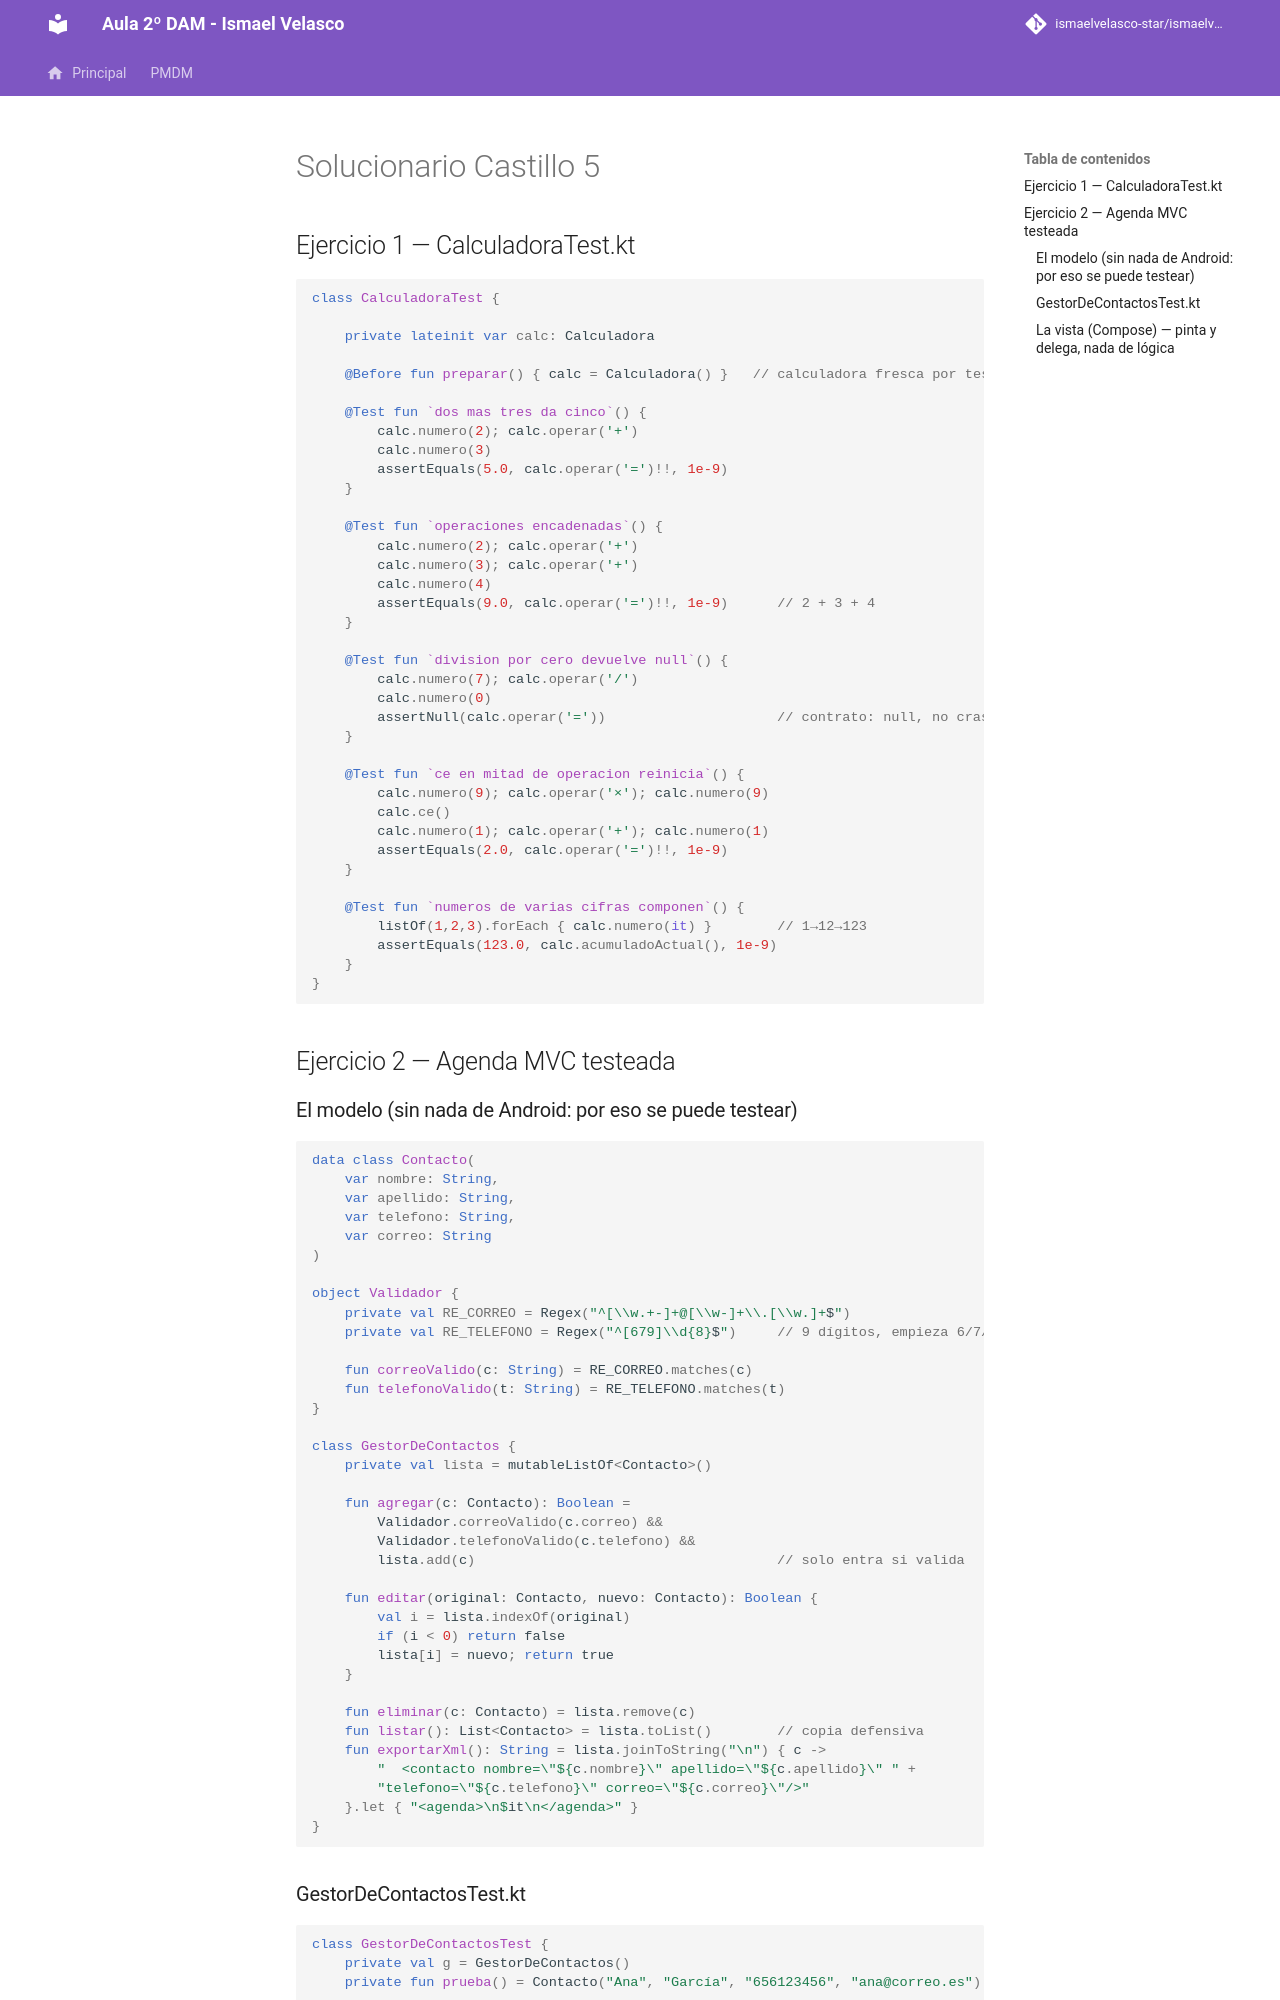

repository: IsmaelAndroid/ismaelvelasco-star.github.io · page: section2/castillo/solucionario/DI-CL.-Solucionario005/index.html · generator: mkdocs

---
title: "Solucionario Castillo 5"
description: Tests JUnit de la calculadora y de GestorDeContactos con validaciones, más la agenda Compose con exportación XML.
summary: "Solución completa de la práctica Castillo 5."
authors:
    - Ismael Velasco
date: 2026-10-13
icon: "material/check-circle"
permalink: /di/castillo/s5
categories:
    - DI
tags:
    - DI
    - Solucionario
---

# Solucionario Castillo 5

## Ejercicio 1 — CalculadoraTest.kt

```kotlin
class CalculadoraTest {

    private lateinit var calc: Calculadora

    @Before fun preparar() { calc = Calculadora() }   // calculadora fresca por test

    @Test fun `dos mas tres da cinco`() {
        calc.numero(2); calc.operar('+')
        calc.numero(3)
        assertEquals(5.0, calc.operar('=')!!, 1e-9)
    }

    @Test fun `operaciones encadenadas`() {
        calc.numero(2); calc.operar('+')
        calc.numero(3); calc.operar('+')
        calc.numero(4)
        assertEquals(9.0, calc.operar('=')!!, 1e-9)      // 2 + 3 + 4
    }

    @Test fun `division por cero devuelve null`() {
        calc.numero(7); calc.operar('/')
        calc.numero(0)
        assertNull(calc.operar('='))                     // contrato: null, no crash
    }

    @Test fun `ce en mitad de operacion reinicia`() {
        calc.numero(9); calc.operar('×'); calc.numero(9)
        calc.ce()
        calc.numero(1); calc.operar('+'); calc.numero(1)
        assertEquals(2.0, calc.operar('=')!!, 1e-9)
    }

    @Test fun `numeros de varias cifras componen`() {
        listOf(1,2,3).forEach { calc.numero(it) }        // 1→12→123
        assertEquals(123.0, calc.acumuladoActual(), 1e-9)
    }
}
```

## Ejercicio 2 — Agenda MVC testeada

### El modelo (sin nada de Android: por eso se puede testear)

```kotlin
data class Contacto(
    var nombre: String,
    var apellido: String,
    var telefono: String,
    var correo: String
)

object Validador {
    private val RE_CORREO = Regex("^[\\w.+-]+@[\\w-]+\\.[\\w.]+$")
    private val RE_TELEFONO = Regex("^[679]\\d{8}$")     // 9 dígitos, empieza 6/7/9

    fun correoValido(c: String) = RE_CORREO.matches(c)
    fun telefonoValido(t: String) = RE_TELEFONO.matches(t)
}

class GestorDeContactos {
    private val lista = mutableListOf<Contacto>()

    fun agregar(c: Contacto): Boolean =
        Validador.correoValido(c.correo) &&
        Validador.telefonoValido(c.telefono) &&
        lista.add(c)                                     // solo entra si valida

    fun editar(original: Contacto, nuevo: Contacto): Boolean {
        val i = lista.indexOf(original)
        if (i < 0) return false
        lista[i] = nuevo; return true
    }

    fun eliminar(c: Contacto) = lista.remove(c)
    fun listar(): List<Contacto> = lista.toList()        // copia defensiva
    fun exportarXml(): String = lista.joinToString("\n") { c ->
        "  <contacto nombre=\"${c.nombre}\" apellido=\"${c.apellido}\" " +
        "telefono=\"${c.telefono}\" correo=\"${c.correo}\"/>"
    }.let { "<agenda>\n$it\n</agenda>" }
}
```
